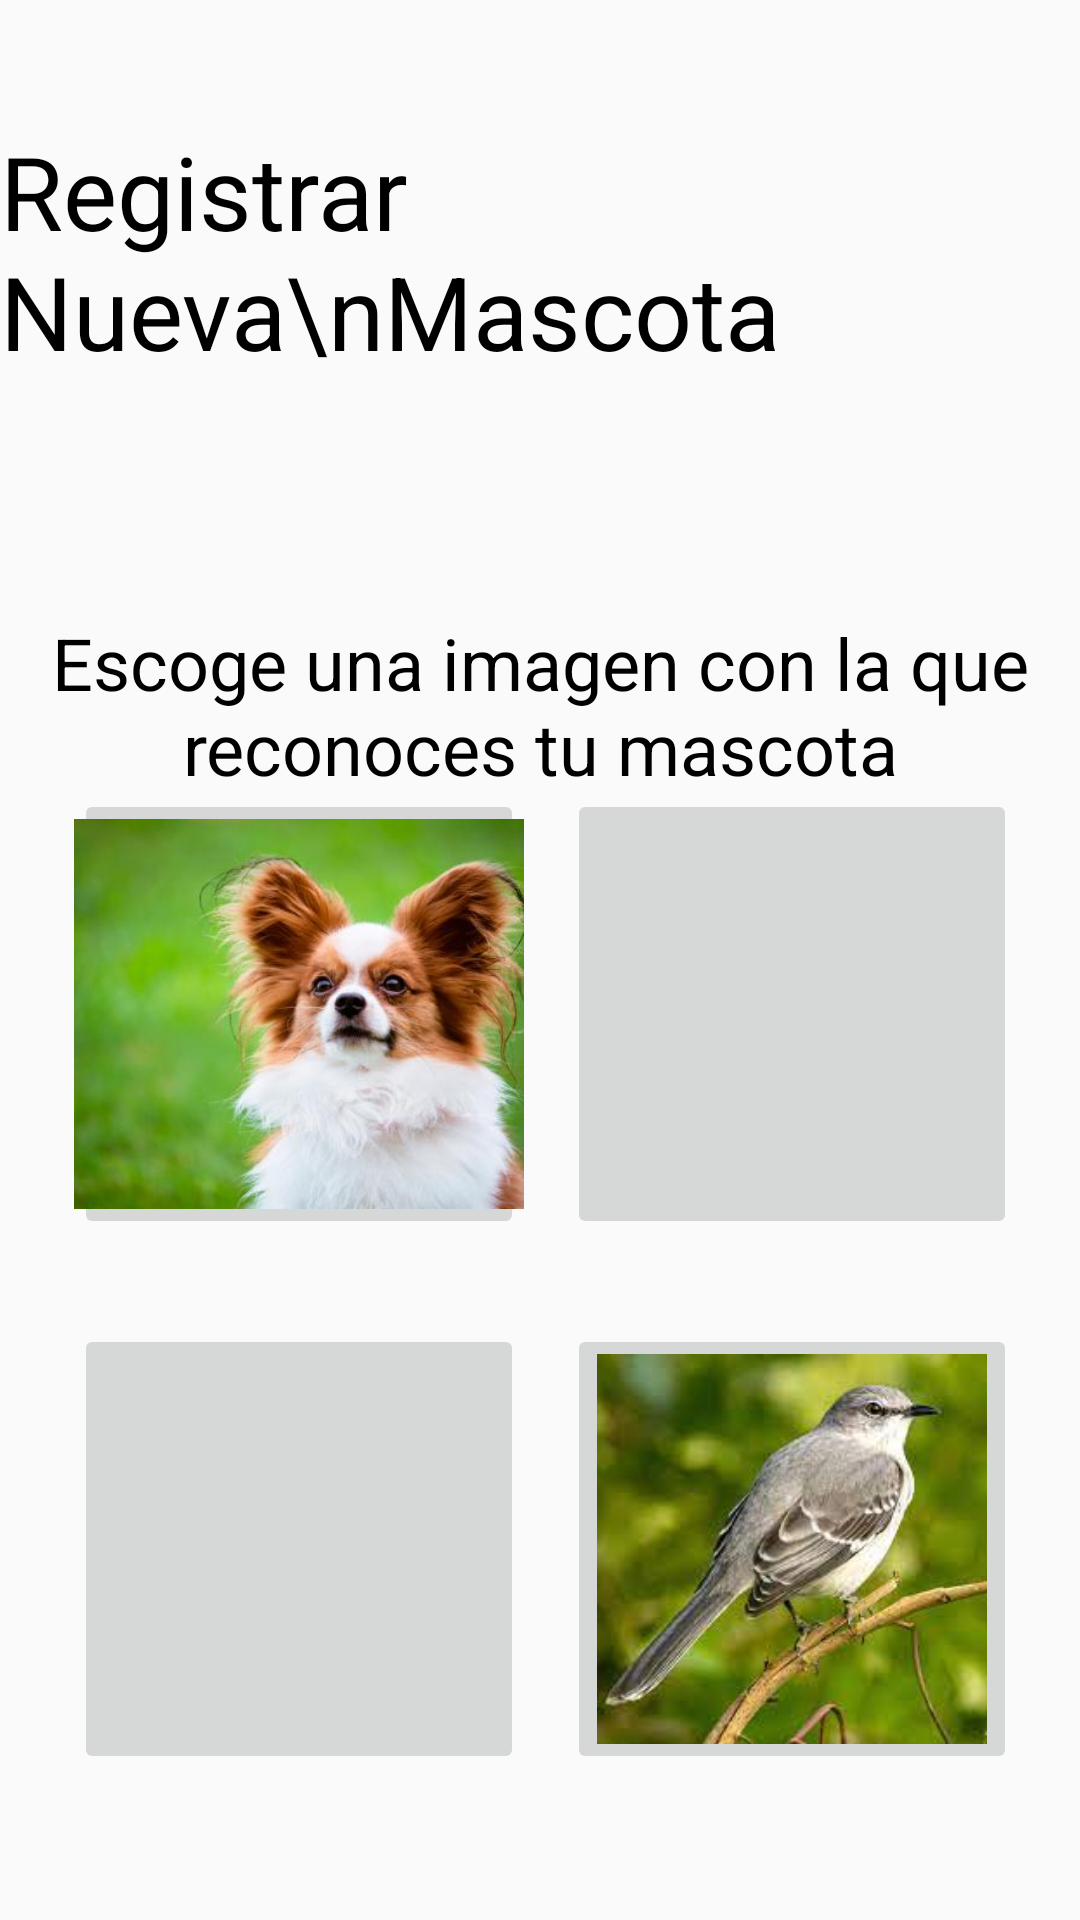

Here is an Android app screen rendered from its layout file. Give the layout XML and the strings, colors and styles it references.
<!-- AndroidManifest.xml: application theme Theme.ProyectoFinalMovil -->
<!-- res/layout/activity_reconocer_mascota_img.xml -->
<?xml version="1.0" encoding="utf-8"?>
<androidx.constraintlayout.widget.ConstraintLayout xmlns:android="http://schemas.android.com/apk/res/android"
    xmlns:app="http://schemas.android.com/apk/res-auto"
    xmlns:tools="http://schemas.android.com/tools"
    android:layout_width="match_parent"
    android:layout_height="match_parent"
    tools:context=".ReconocerMascotaImg">

    <ImageButton
        android:id="@+id/imageButton2"
        android:layout_width="150dp"
        android:layout_height="150dp"
        android:scaleType="centerCrop"
        app:layout_constraintBottom_toBottomOf="parent"
        app:layout_constraintEnd_toEndOf="parent"
        app:layout_constraintHorizontal_bias="0.9"
        app:layout_constraintStart_toStartOf="parent"
        app:layout_constraintTop_toTopOf="parent"
        app:layout_constraintVertical_bias="0.537"
        app:srcCompat="@drawable/gato" />

    <TextView
        android:id="@+id/textView3"
        android:layout_width="wrap_content"
        android:layout_height="wrap_content"
        android:text="Escoge una imagen con la que reconoces tu mascota"
        android:textAlignment="center"
        android:textColor="@color/black"
        android:textSize="24sp"
        app:layout_constraintBottom_toBottomOf="parent"
        app:layout_constraintEnd_toEndOf="parent"
        app:layout_constraintHorizontal_bias="0.495"
        app:layout_constraintStart_toStartOf="parent"
        app:layout_constraintTop_toTopOf="parent"
        app:layout_constraintVertical_bias="0.353" />

    <TextView
        android:id="@+id/textView"
        android:layout_width="wrap_content"
        android:layout_height="wrap_content"
        android:text="Registrar Nueva\nMascota"
        android:textColor="@color/black"
        android:textSize="34sp"
        app:layout_constraintBottom_toBottomOf="parent"
        app:layout_constraintEnd_toEndOf="parent"
        app:layout_constraintStart_toStartOf="parent"
        app:layout_constraintTop_toTopOf="parent"
        app:layout_constraintVertical_bias="0.074" />

    <ImageButton
        android:id="@+id/imageButton"
        android:layout_width="150dp"
        android:layout_height="150dp"
        android:scaleType="centerCrop"
        app:layout_constraintBottom_toBottomOf="parent"
        app:layout_constraintEnd_toEndOf="parent"
        app:layout_constraintHorizontal_bias="0.118"
        app:layout_constraintStart_toStartOf="parent"
        app:layout_constraintTop_toTopOf="parent"
        app:layout_constraintVertical_bias="0.537"
        app:srcCompat="@drawable/mascotaej" />

    <ImageButton
        android:id="@+id/imageButton5"
        android:layout_width="150dp"
        android:layout_height="150dp"
        android:scaleType="centerCrop"
        app:layout_constraintBottom_toBottomOf="parent"
        app:layout_constraintEnd_toEndOf="parent"
        app:layout_constraintHorizontal_bias="0.118"
        app:layout_constraintStart_toStartOf="parent"
        app:layout_constraintTop_toTopOf="parent"
        app:layout_constraintVertical_bias="0.901"
        app:srcCompat="@drawable/roedor" />

    <ImageButton
        android:id="@+id/imageButton6"
        android:layout_width="150dp"
        android:layout_height="150dp"
        android:scaleType="centerCrop"
        app:layout_constraintBottom_toBottomOf="parent"
        app:layout_constraintEnd_toEndOf="parent"
        app:layout_constraintHorizontal_bias="0.9"
        app:layout_constraintStart_toStartOf="parent"
        app:layout_constraintTop_toTopOf="parent"
        app:layout_constraintVertical_bias="0.901"
        app:srcCompat="@drawable/ave" />
</androidx.constraintlayout.widget.ConstraintLayout>
<!-- resources referenced by this layout -->
<resources>
  <!-- drawable ave: jpeg bitmap (drawable, 7836 bytes) -->
  <!-- drawable mascotaej: jpg bitmap (drawable, 18340 bytes) -->
  <style name="Theme.ProyectoFinalMovil" parent="Base.Theme.ProyectoFinalMovil" />
  <style name="Base.Theme.ProyectoFinalMovil" parent="Theme.AppCompat.Light.NoActionBar">
          
          
      </style>
  <!-- not gathered from this repository: default colours our renderer supplied (Android Studio template values) -->
  <color name="black">#FF000000</color>
</resources>
